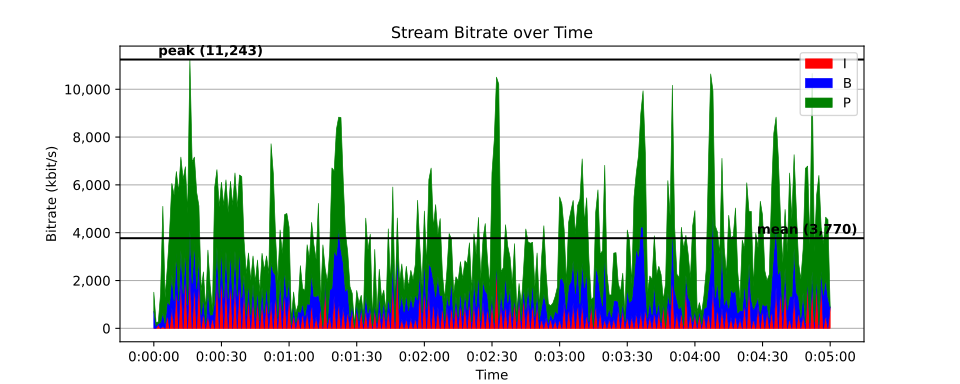

The file beside this chart, header and first rows:
time, size, pict_type
0, 692, I
0.01667, 51, B
0.03333, 51, B
0.05, 50, P
0.06667, 7085, B
0.08333, 9109, B
0.1, 14814, P
0.1167, 10620, B
0.1333, 12455, B
0.15, 22749, P
0.1667, 12097, B
0.1833, 13072, B
0.2, 27222, P
0.2167, 1169, B
0.2333, 652, B
0.25, 4628, P
0.2667, 2119, B
0.2833, 2523, B
0.3, 6063, P
0.3167, 811, B
0.3333, 687, B
0.35, 4317, P
0.3667, 628, B
0.3833, 619, B
0.4, 2057, P
0.4167, 670, B
0.4333, 1488, B
0.45, 2741, P
0.4667, 1190, B
0.4833, 693, B
0.5, 2970, P
0.5167, 617, B
0.5333, 664, B
0.55, 3664, P
0.5667, 553, B
0.5833, 626, B
0.6, 2026, P
0.6167, 707, B
0.6333, 531, B
0.65, 1247, P
0.6667, 489, B
0.6833, 408, B
0.7, 1173, P
0.7167, 442, B
0.7333, 511, B
0.75, 1136, P
0.7667, 497, B
0.7833, 572, B
0.8, 1127, P
0.8167, 544, B
0.8333, 407, B
0.85, 1050, P
0.8667, 265, B
0.8833, 376, B
0.9, 714, P
0.9167, 284, B
0.9333, 383, B
0.95, 685, P
0.9667, 520, B
0.9833, 596, B
... 17,941 more rows
